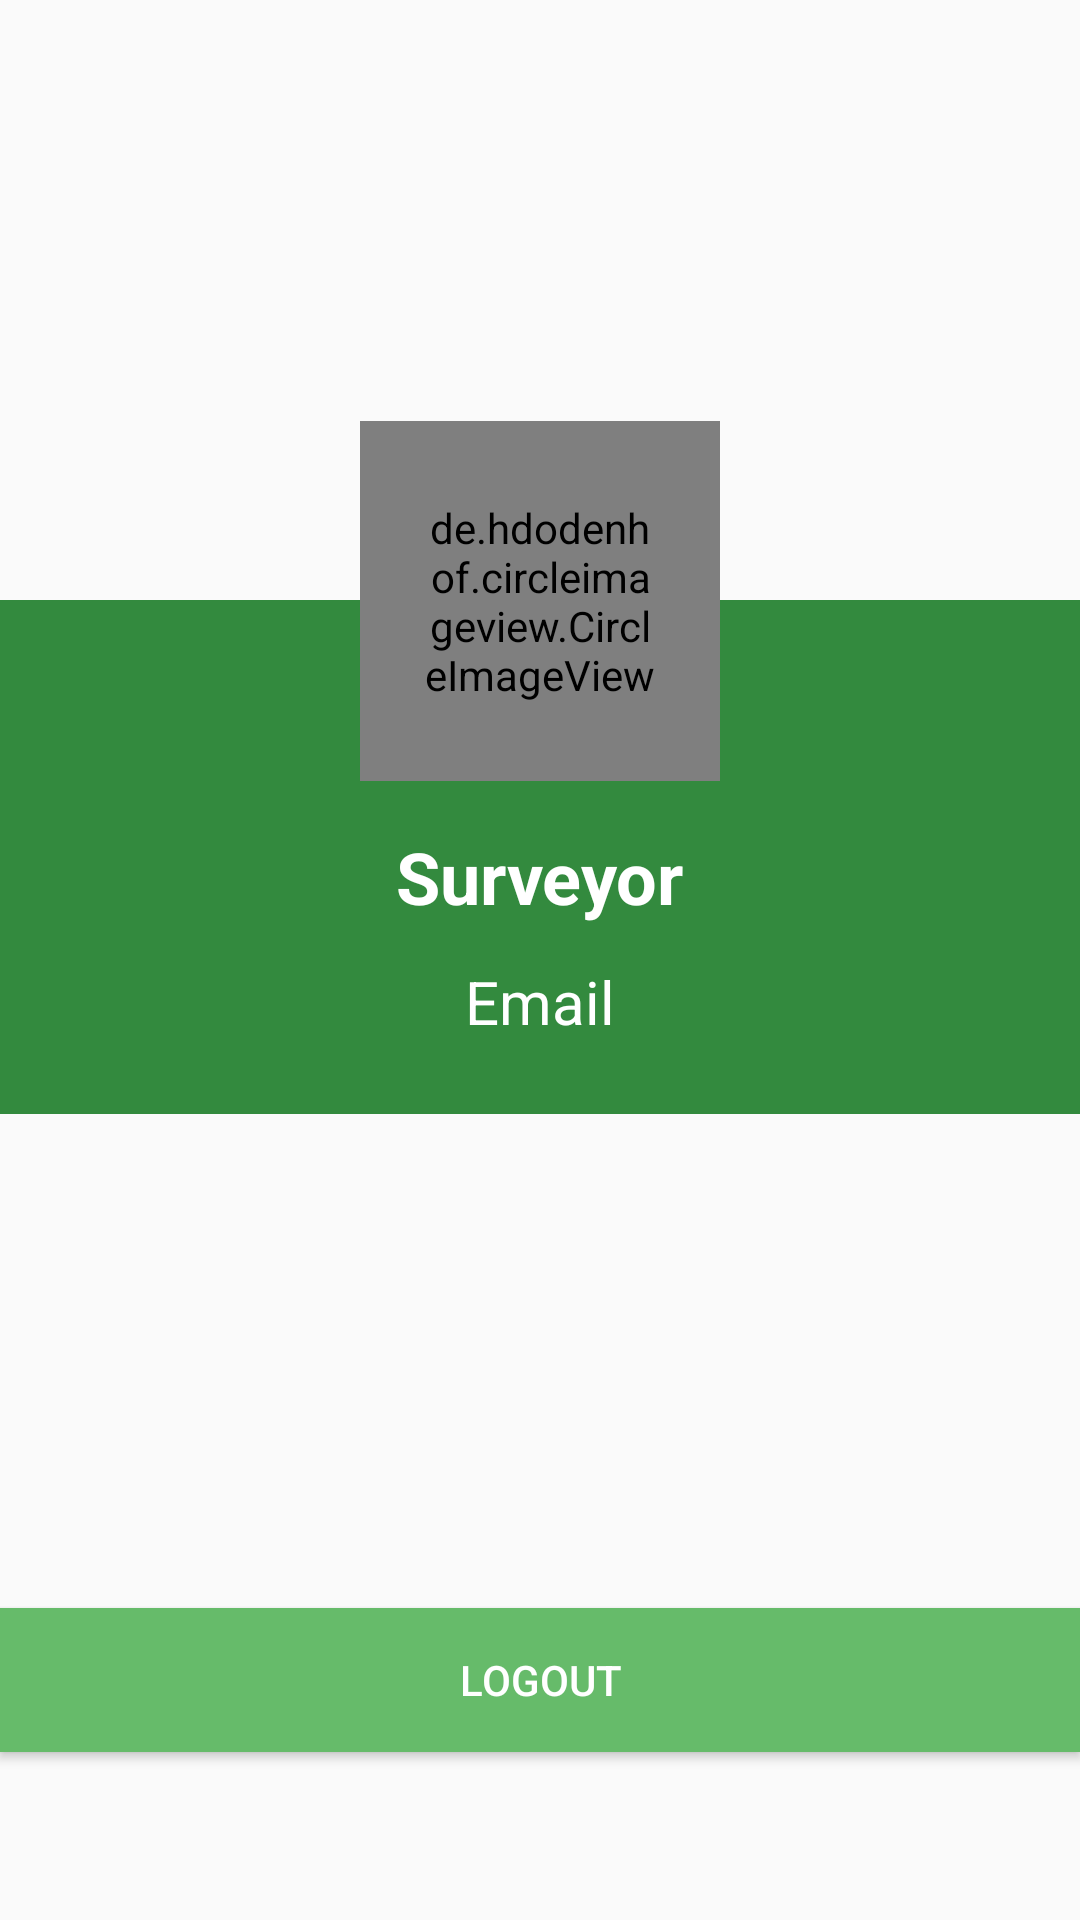

Here is an Android app screen rendered from its layout file. Give the layout XML and the strings, colors and styles it references.
<!-- AndroidManifest.xml: application theme AppTheme -->
<!-- res/layout/fragment_profile.xml -->
<?xml version="1.0" encoding="utf-8"?>
<RelativeLayout xmlns:android="http://schemas.android.com/apk/res/android"
    xmlns:tools="http://schemas.android.com/tools"
    android:layout_width="match_parent"
    android:layout_height="match_parent"
    tools:context=".fragments.Profile">

    <ScrollView
        android:layout_width="match_parent"
        android:layout_height="match_parent">

        <RelativeLayout
            android:layout_width="match_parent"
            android:layout_height="wrap_content">

            <ImageView
                android:id="@+id/header_cover_image"
                android:layout_width="match_parent"
                android:layout_height="200dp"
                android:scaleType="centerCrop"
                android:src="@drawable/gradient_bkg_1" />

            <RelativeLayout
                android:id="@+id/profile_layout"
                android:layout_width="match_parent"
                android:layout_height="wrap_content"
                android:layout_below="@+id/header_cover_image"
                android:background="@color/colorPrimaryDark"
                android:paddingBottom="24dp">

                <TextView
                    android:id="@+id/user_profile_name"
                    android:layout_width="wrap_content"
                    android:layout_height="wrap_content"
                    android:layout_centerHorizontal="true"
                    android:layout_marginTop="76dp"
                    android:text="Surveyor"
                    android:textColor="#fff"
                    android:textSize="24sp"
                    android:textStyle="bold" />

                <TextView
                    android:id="@+id/user_profile_email"
                    android:layout_width="wrap_content"
                    android:layout_height="wrap_content"
                    android:layout_below="@+id/user_profile_name"
                    android:layout_centerHorizontal="true"
                    android:layout_marginTop="12dp"
                    android:text="Email"
                    android:textColor="#fff"
                    android:textSize="20sp" />
            </RelativeLayout>

            <de.hdodenhof.circleimageview.CircleImageView
                android:id="@+id/user_profile_photo"
                android:layout_width="120dp"
                android:layout_height="120dp"
                android:layout_below="@+id/header_cover_image"
                android:layout_centerHorizontal="true"
                android:layout_marginTop="-60dp"
                android:background="@drawable/ic_person"
                android:padding="20dp"
                android:scaleType="centerCrop" />


        </RelativeLayout>
    </ScrollView>
    <Button
        android:id="@+id/logout"
        android:layout_marginBottom="56dp"
        android:layout_width="match_parent"
        android:layout_height="wrap_content"
        android:layout_alignParentBottom="true"
        android:background="@color/colorPrimary"
        android:textColor="@color/white"
        android:text="logout" />
</RelativeLayout>
<!-- resources referenced by this layout -->
<resources>
  <color name="colorPrimary">#66bb6a</color>
  <color name="colorPrimaryDark">#338a3e</color>
  <color name="white">#fff</color>
  <style name="AppTheme" parent="Theme.AppCompat.Light.NoActionBar">
          
          <item name="colorPrimary">@color/colorPrimary</item>
          <item name="colorPrimaryDark">@color/colorPrimaryDark</item>
          <item name="colorAccent">@color/colorAccent</item>
  
          <item name="android:windowActivityTransitions">true</item>
      </style>
  <color name="colorAccent">#00c853</color>
</resources>
